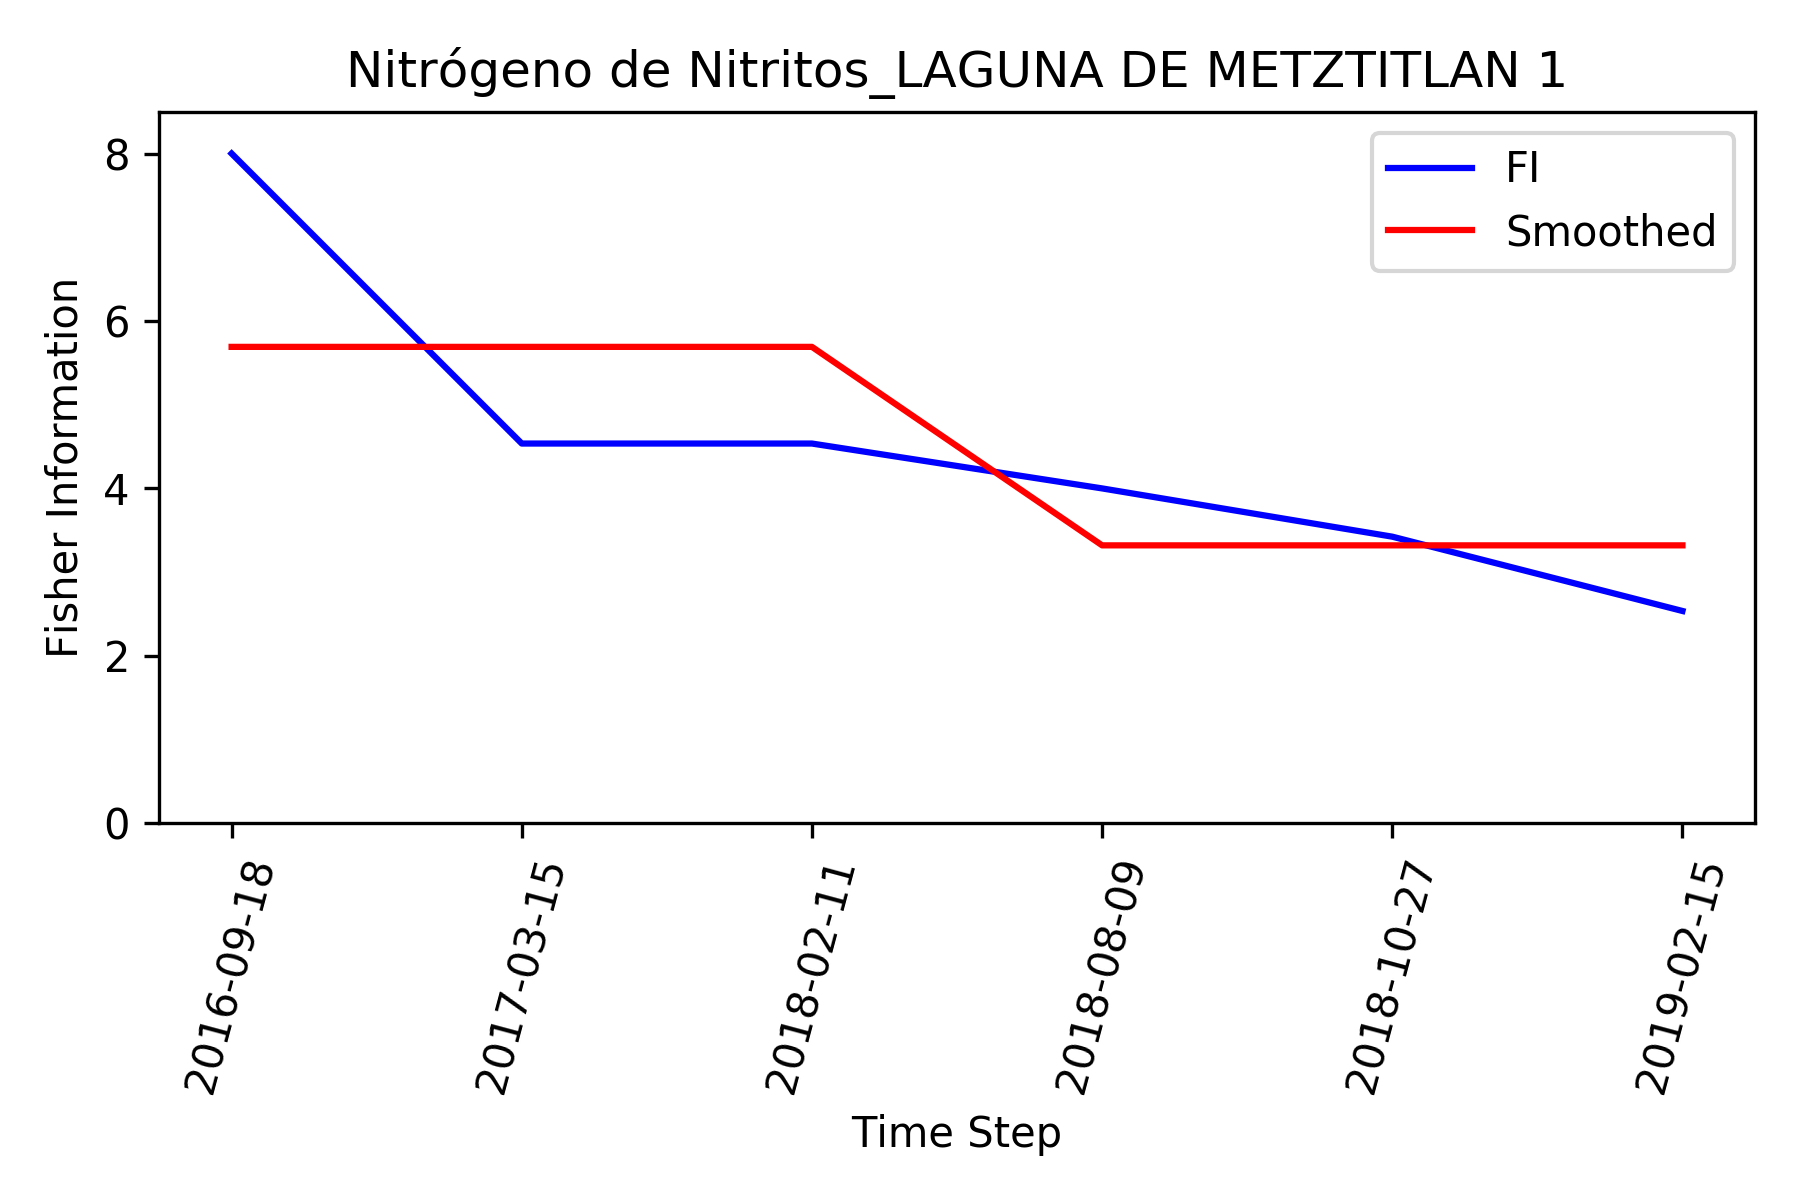

The table this chart was drawn from, first rows:
, Time_Step, FI, Smooth_FI
0, 2016-09-18, 8.0, 5.691
1, 2017-03-15, 4.536, 5.691
2, 2018-02-11, 4.536, 5.691
3, 2018-08-09, 4, 3.32
4, 2018-10-27, 3.424, 3.32
5, 2019-02-15, 2.536, 3.32
